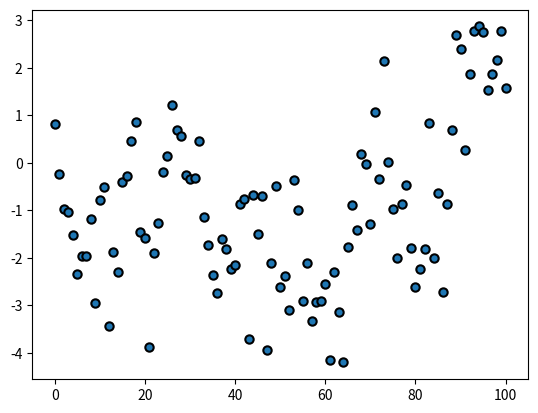

The matplotlib source for this figure:
import numpy as np
import matplotlib.pyplot as plt

sig_noise = 1
sig_trans = 1
lamda = 0.9
coeff = 1

no_points = 100
xs = [np.random.normal(0, sig_trans)]
ys = [np.random.normal(coeff*xs[-1], sig_noise)]

for n in range(no_points):
    x_ = np.random.normal(lamda*xs[-1], sig_trans)
    y_ = np.random.normal(coeff*xs[-1], sig_noise)
    
    xs.append(x_)
    ys.append(y_)


plt.scatter(np.arange(len(ys)), ys, marker='o', linewidth=1.5, edgecolor='black')
plt.show()
